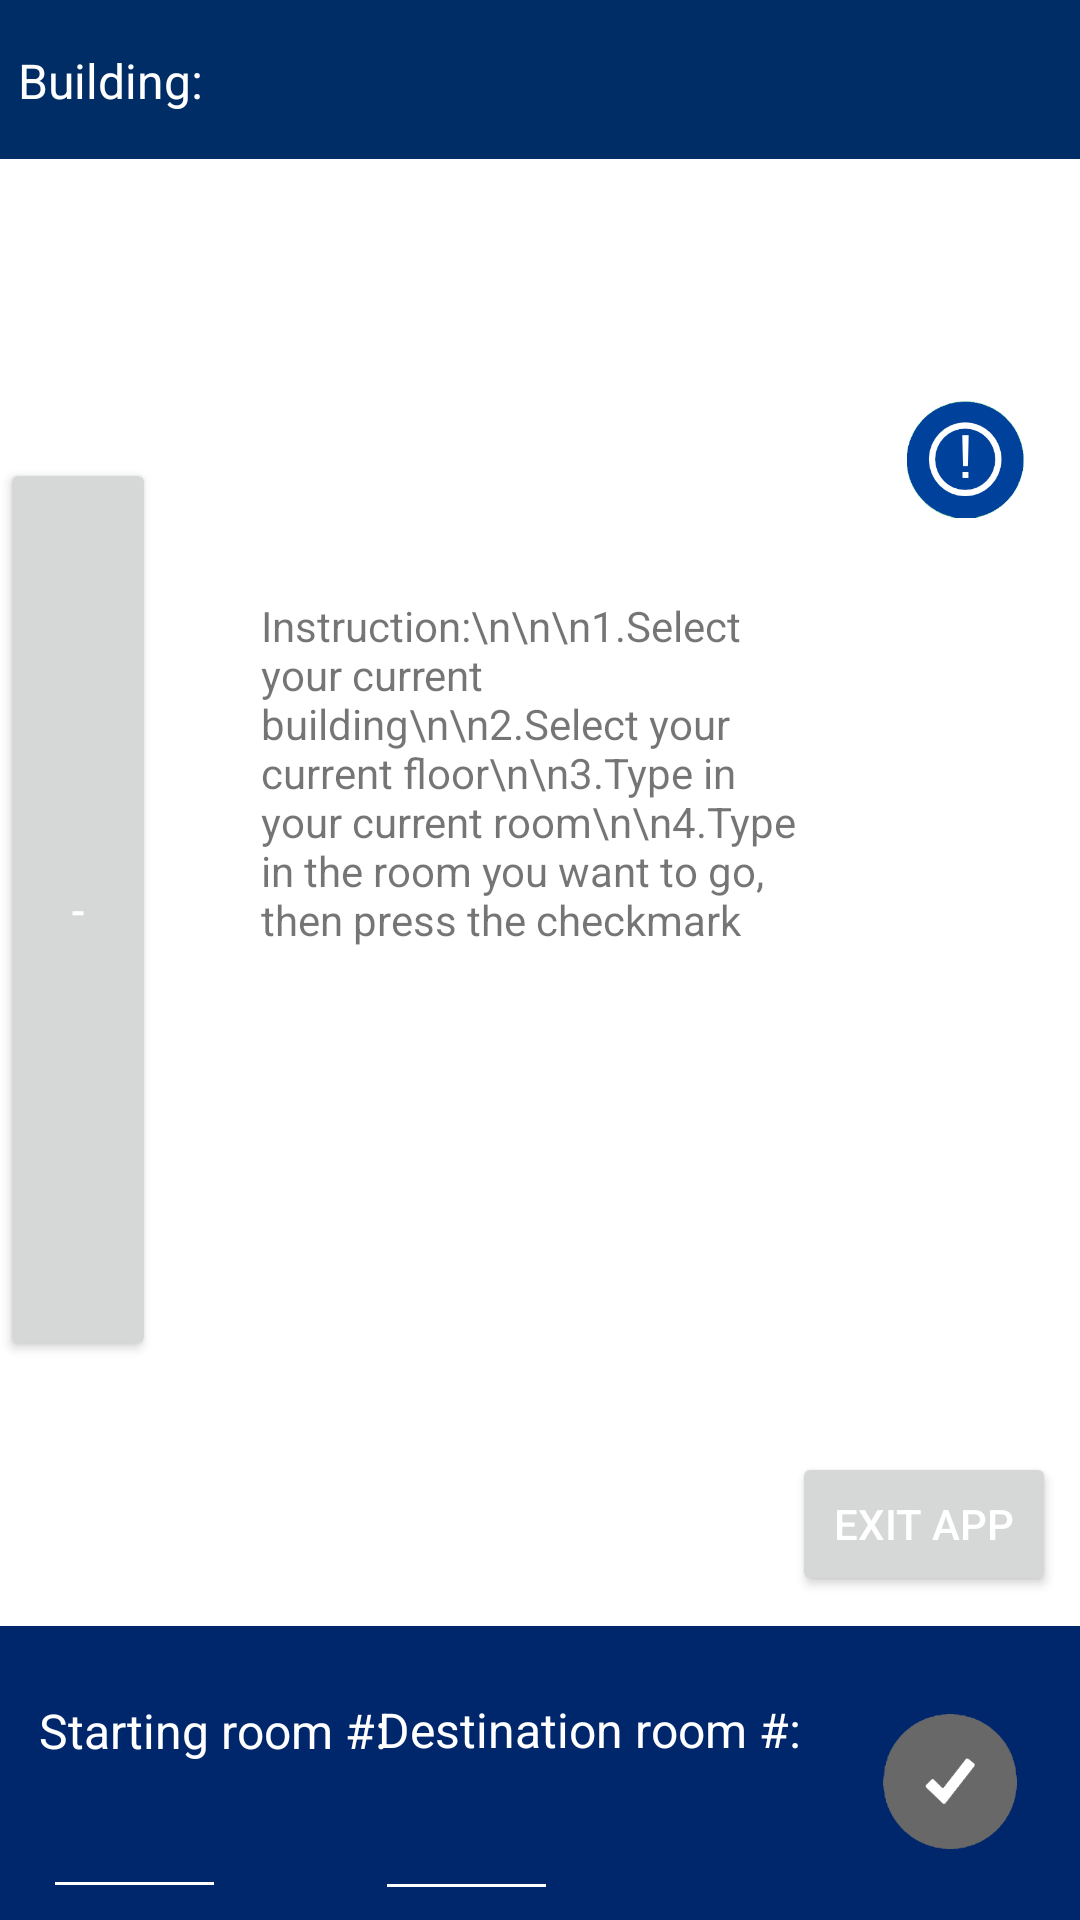

The Android layout XML behind this screen, and the referenced resources:
<!-- AndroidManifest.xml: application theme Theme.cbp_psu_behrend -->
<!-- res/layout/screen_main.xml -->
<?xml version="1.0" encoding="utf-8"?>
<androidx.constraintlayout.widget.ConstraintLayout xmlns:android="http://schemas.android.com/apk/res/android"
    xmlns:app="http://schemas.android.com/apk/res-auto"
    xmlns:tools="http://schemas.android.com/tools"
    android:layout_width="match_parent"
    android:layout_height="match_parent"
    tools:context=".CBPApp">

    <ImageView
        android:id="@+id/floorPlanIMG"
        android:layout_width="826dp"
        android:layout_height="693dp"
        android:layout_gravity="center"
        android:src="@drawable/blank"
        app:layout_constraintEnd_toEndOf="parent"
        app:layout_constraintHorizontal_bias="0.459"
        app:layout_constraintStart_toStartOf="parent"
        tools:layout_editor_absoluteY="152dp" />

    <TextView
        android:id="@+id/floorSelectionBorder"
        android:layout_width="411dp"
        android:layout_height="53dp"
        android:background="#002F75"
        android:textColor="@color/white"
        android:visibility="invisible"
        app:layout_constraintBottom_toBottomOf="parent"
        app:layout_constraintEnd_toEndOf="parent"
        app:layout_constraintHorizontal_bias="0.0"
        app:layout_constraintStart_toStartOf="parent"
        app:layout_constraintTop_toTopOf="parent"
        app:layout_constraintVertical_bias="0.075" />

    <TextView
        android:id="@+id/textView8"
        android:layout_width="79dp"
        android:layout_height="31dp"
        android:layout_marginTop="64dp"
        android:text="Floor:"
        android:textColor="@android:color/white"
        android:textSize="16dp"
        app:layout_constraintEnd_toEndOf="parent"
        app:layout_constraintHorizontal_bias="0.021"
        app:layout_constraintStart_toStartOf="parent"
        app:layout_constraintTop_toTopOf="parent" />

    <Spinner
        android:id="@+id/floorSelection"
        android:layout_width="311dp"
        android:layout_height="30dp"
        android:background="@null"
        android:popupBackground="#ffffff"
        android:color="@color/white"
        app:layout_constraintBottom_toBottomOf="parent"
        app:layout_constraintEnd_toEndOf="parent"
        app:layout_constraintHorizontal_bias="0.9"
        app:layout_constraintStart_toStartOf="parent"
        app:layout_constraintTop_toTopOf="parent"
        app:layout_constraintVertical_bias="0.091" />

    <TextView
        android:id="@+id/dropDownIndicator_Floor"
        android:layout_width="36dp"
        android:layout_height="36dp"
        android:layout_marginStart="372dp"
        android:layout_marginTop="64dp"
        android:text="▼"
        android:textColor="@android:color/white"
        android:textSize="16dp"
        app:layout_constraintEnd_toEndOf="@+id/floorSelectionBorder"
        app:layout_constraintHorizontal_bias="1.0"
        app:layout_constraintStart_toStartOf="parent"
        app:layout_constraintTop_toTopOf="parent" />

    <TextView
        android:id="@+id/buildingSelectionBorder"
        android:layout_width="411dp"
        android:layout_height="53dp"
        android:background="#002D65"
        android:textColor="@color/white"
        app:layout_constraintBottom_toBottomOf="parent"
        app:layout_constraintEnd_toEndOf="parent"
        app:layout_constraintHorizontal_bias="0.0"
        app:layout_constraintStart_toStartOf="parent"
        app:layout_constraintTop_toTopOf="parent"
        app:layout_constraintVertical_bias="0.0" />

    <TextView
        android:id="@+id/buildingSelectionBorder2"
        android:layout_width="411dp"
        android:layout_height="98dp"
        android:background="#00276C"
        android:textColor="@color/white"
        android:popupBackground="#00276C"
        app:layout_constraintBottom_toBottomOf="parent"
        app:layout_constraintEnd_toEndOf="parent"
        app:layout_constraintHorizontal_bias="0.0"
        app:layout_constraintStart_toStartOf="parent"
        app:layout_constraintTop_toTopOf="parent"
        app:layout_constraintVertical_bias="1.0" />

    <Spinner
        android:id="@+id/buildingSelection"
        android:layout_width="308dp"
        android:layout_height="29dp"
        android:background="@null"
        android:popupBackground="#ffffff"
        android:color="@color/white"
        app:layout_constraintBottom_toBottomOf="parent"
        app:layout_constraintEnd_toEndOf="parent"
        app:layout_constraintHorizontal_bias="0.873"
        app:layout_constraintStart_toStartOf="parent"
        app:layout_constraintTop_toTopOf="parent"
        app:layout_constraintVertical_bias="0.022" />

    <TextView
        android:id="@+id/textView5"
        android:layout_width="79dp"
        android:layout_height="31dp"
        android:layout_marginTop="16dp"
        android:text="Building:"
        android:textColor="@android:color/white"
        android:textSize="16dp"

        app:layout_constraintEnd_toEndOf="parent"
        app:layout_constraintHorizontal_bias="0.021"
        app:layout_constraintStart_toStartOf="parent"
        app:layout_constraintTop_toTopOf="parent" />

    <TextView
        android:id="@+id/dropDownIndicator_Building"
        android:layout_width="36dp"
        android:layout_height="36dp"
        android:layout_marginStart="372dp"
        android:layout_marginTop="12dp"
        android:text="▼"
        android:textColor="@android:color/white"
        android:textSize="16dp"
        app:layout_constraintEnd_toEndOf="@+id/buildingSelectionBorder"
        app:layout_constraintHorizontal_bias="1.0"
        app:layout_constraintStart_toStartOf="parent"
        app:layout_constraintTop_toTopOf="parent" />

    <Button
        android:id="@+id/exit"
        android:layout_width="wrap_content"
        android:layout_height="wrap_content"
        android:layout_marginEnd="8dp"
        android:layout_marginBottom="108dp"
        android:text="Exit app"
        android:textColor="@android:color/white"
        app:layout_constraintBottom_toBottomOf="parent"
        app:layout_constraintEnd_toEndOf="parent" />

    <TextView
        android:id="@+id/textView2"
        android:layout_width="160dp"
        android:layout_height="33dp"
        android:text="Destination room #:"
        android:textColor="@android:color/white"
        android:textSize="16dp"
        app:layout_constraintBottom_toBottomOf="parent"
        app:layout_constraintEnd_toEndOf="parent"
        app:layout_constraintHorizontal_bias="0.63"
        app:layout_constraintStart_toStartOf="parent"
        app:layout_constraintTop_toTopOf="parent"
        app:layout_constraintVertical_bias="0.932" />

    <EditText
        android:id="@+id/endRoom"
        android:layout_width="61dp"
        android:layout_height="49dp"
        android:backgroundTint="@android:color/white"
        android:ems="10"
        android:inputType="textPersonName"
        android:textColor="@android:color/white"
        app:layout_constraintBottom_toBottomOf="parent"
        app:layout_constraintEnd_toEndOf="parent"
        app:layout_constraintHorizontal_bias="0.418"
        app:layout_constraintStart_toStartOf="parent"
        app:layout_constraintTop_toTopOf="parent"
        app:layout_constraintVertical_bias="0.995" />

    <TextView
        android:id="@+id/textView3"
        android:layout_width="124dp"
        android:layout_height="32dp"
        android:text="Starting room #:"
        android:textColor="@android:color/white"
        android:textSize="16dp"
        app:layout_constraintBottom_toBottomOf="parent"
        app:layout_constraintEnd_toEndOf="parent"
        app:layout_constraintHorizontal_bias="0.055"
        app:layout_constraintStart_toStartOf="parent"
        app:layout_constraintTop_toTopOf="parent"
        app:layout_constraintVertical_bias="0.931" />

    <EditText
        android:id="@+id/startRoom"
        android:layout_width="61dp"
        android:layout_height="48dp"
        android:backgroundTint="@android:color/white"
        android:ems="10"
        android:inputType="textPersonName"
        android:textColor="@android:color/white"
        app:layout_constraintBottom_toBottomOf="parent"
        app:layout_constraintEnd_toEndOf="parent"
        app:layout_constraintHorizontal_bias="0.048"
        app:layout_constraintStart_toStartOf="parent"
        app:layout_constraintTop_toTopOf="parent"
        app:layout_constraintVertical_bias="0.994" />

    <androidx.constraintlayout.widget.Guideline
        android:id="@+id/guideline2"
        android:layout_width="wrap_content"
        android:layout_height="wrap_content"
        android:orientation="horizontal"
        app:layout_constraintGuide_begin="20dp" />

    <TextView
        android:id="@+id/instructionText"
        android:layout_width="186dp"
        android:layout_height="242dp"
        android:backgroundTint="@android:color/darker_gray"
        android:text="Instruction:\n\n\n1.Select your current building\n\n2.Select your current floor\n\n3.Type in your current room\n\n4.Type in the room you want to go, then press the checkmark"
        app:layout_constraintBottom_toBottomOf="parent"
        app:layout_constraintEnd_toEndOf="parent"
        app:layout_constraintHorizontal_bias="0.5"
        app:layout_constraintStart_toStartOf="parent"
        app:layout_constraintTop_toTopOf="parent" />

    <ImageButton
        android:id="@+id/aboutApp"
        android:layout_width="63dp"
        android:layout_height="68dp"
        android:layout_marginTop="115dp"
        android:adjustViewBounds="true"
        android:scaleType="fitCenter"
        android:src="@drawable/about_app"
        app:backgroundTint="@android:color/transparent"
        app:layout_constraintBottom_toBottomOf="parent"
        app:layout_constraintEnd_toEndOf="parent"
        app:layout_constraintHorizontal_bias="0.977"
        app:layout_constraintStart_toStartOf="parent"
        app:layout_constraintTop_toTopOf="parent"
        app:layout_constraintVertical_bias="0.009" />

    <ImageButton
        android:id="@+id/roomConfirm"
        android:layout_width="73dp"
        android:layout_height="72dp"
        android:layout_marginTop="115dp"
        android:adjustViewBounds="true"
        android:scaleType="fitCenter"
        android:src="@drawable/check"
        app:backgroundTint="@android:color/transparent"
        app:layout_constraintBottom_toBottomOf="parent"
        app:layout_constraintEnd_toEndOf="parent"
        app:layout_constraintHorizontal_bias="0.975"
        app:layout_constraintStart_toStartOf="parent"
        app:layout_constraintTop_toTopOf="parent"
        app:layout_constraintVertical_bias="0.979" />

    <Button
        android:id="@+id/path"
        android:layout_width="52dp"
        android:layout_height="301dp"
        android:text="-"
        android:textColor="@android:color/white"
        app:layout_constraintBottom_toBottomOf="parent"
        app:layout_constraintEnd_toEndOf="parent"
        app:layout_constraintHorizontal_bias="0.0"
        app:layout_constraintStart_toStartOf="parent"
        app:layout_constraintTop_toTopOf="parent"
        app:layout_constraintVertical_bias="0.45" />


</androidx.constraintlayout.widget.ConstraintLayout>
<!-- resources referenced by this layout -->
<resources>
  <color name="white">#FFFFFFFF</color>
  <!-- drawable about_app: png bitmap (drawable, 14088 bytes) -->
  <!-- drawable blank: jpg bitmap (drawable, 7824 bytes) -->
  <!-- drawable check: png bitmap (drawable, 6688 bytes) -->
  <style name="Theme.cbp_psu_behrend" parent="Theme.MaterialComponents.DayNight.DarkActionBar">
          
          <item name="colorPrimary">@color/PSU_Blue</item>
          <item name="colorPrimaryVariant">@color/PSU_Blue</item>
          <item name="colorOnPrimary">@color/PSU_Blue</item>
          
          <item name="colorSecondary">@color/teal_200</item>
          <item name="colorSecondaryVariant">@color/teal_700</item>
          <item name="colorOnSecondary">@color/black</item>
          
          <item name="android:statusBarColor" tools:targetApi="l">?attr/colorPrimaryVariant</item>
          
      </style>
  <color name="PSU_Blue">#003079</color>
  <color name="teal_200">#FF03DAC5</color>
  <color name="teal_700">#FF018786</color>
  <color name="black">#FF000000</color>
</resources>
